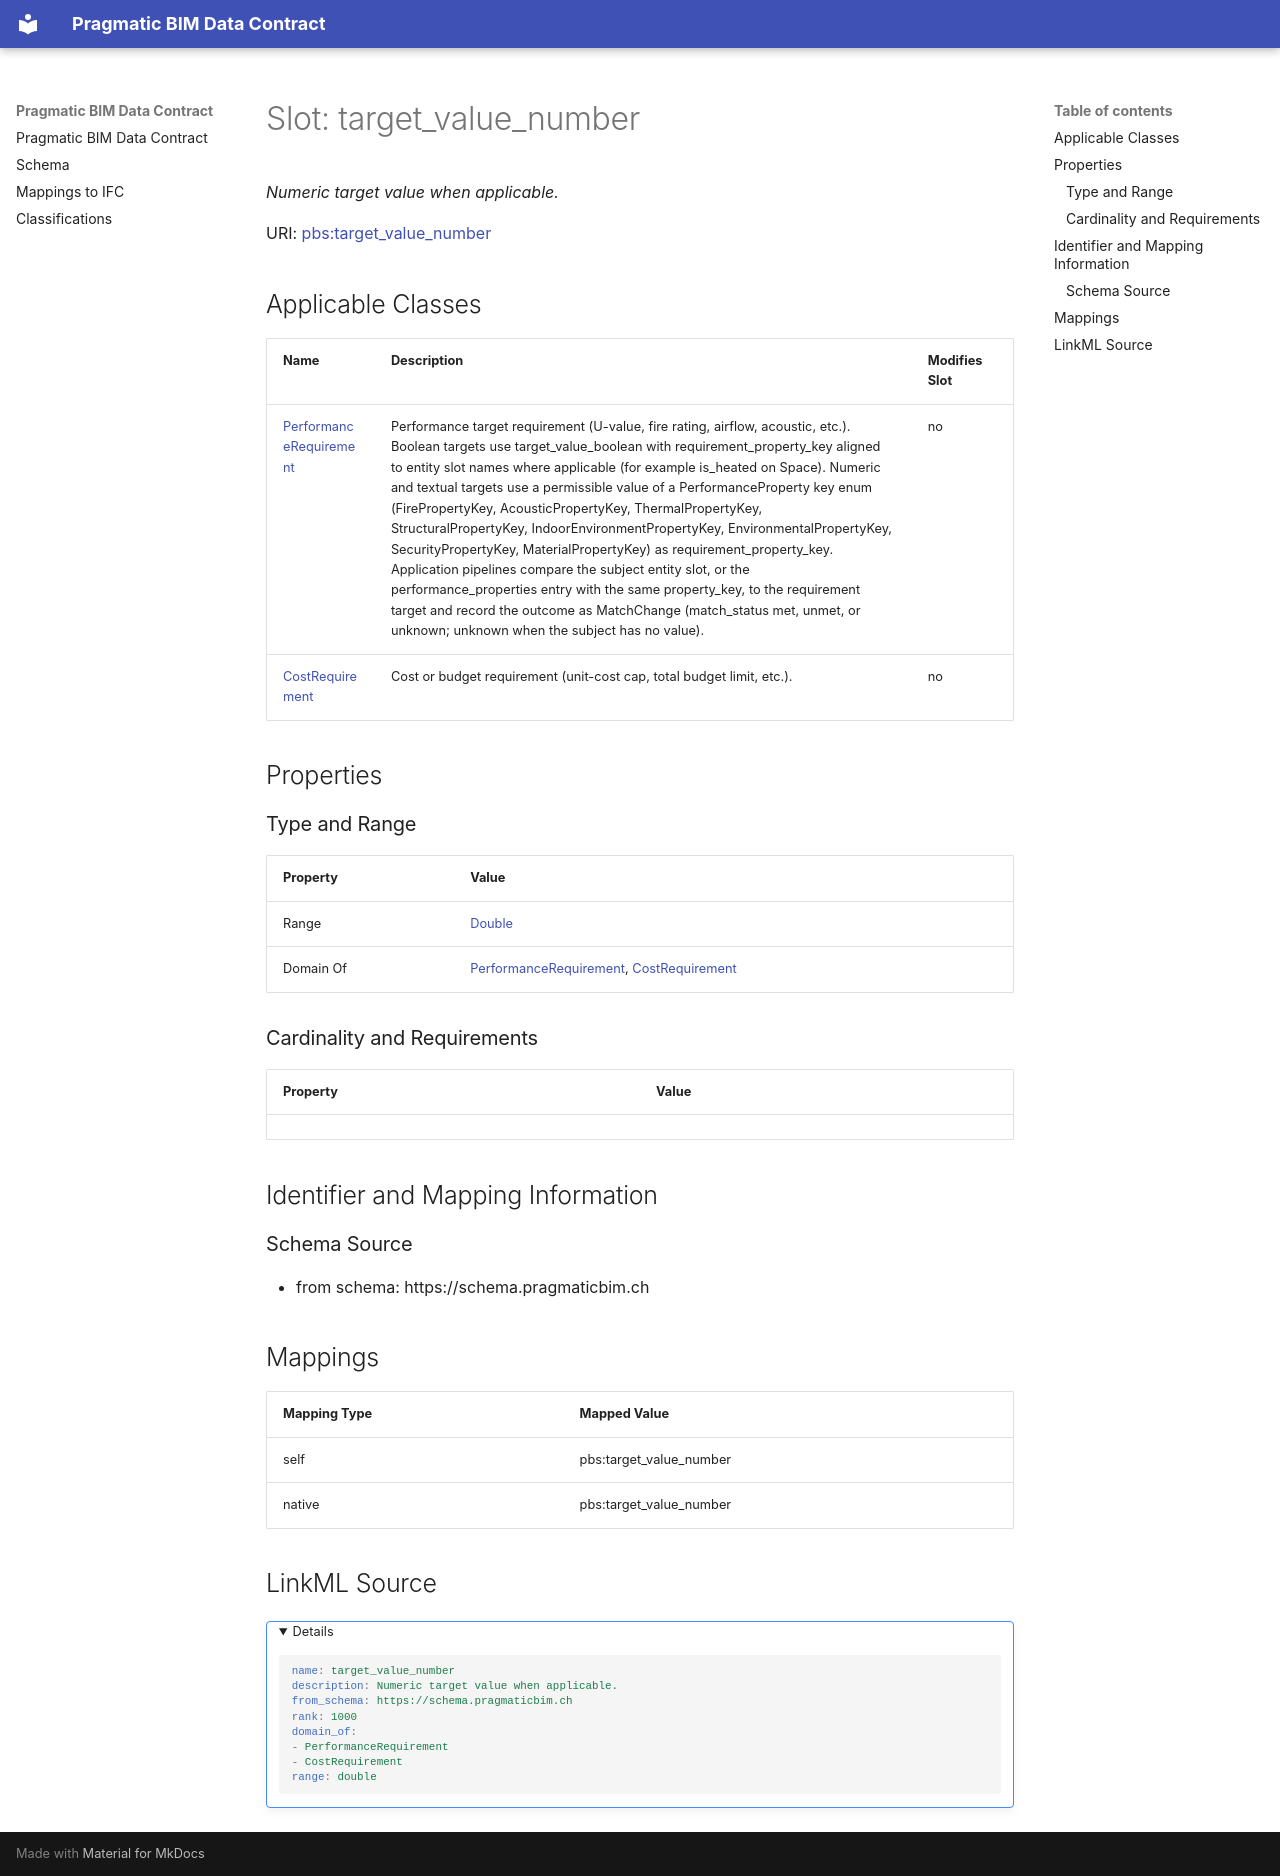

repository: pragmaticBIM/pragmatic-bim-data-contract · page: schema/target_value_number.html · generator: mkdocs

---
search:
  boost: 5.0
---

# Slot: target_value_number 


_Numeric target value when applicable._



<div data-search-exclude markdown="1">



URI: [pbs:target_value_number](https://schema.pragmaticbim.ch/target_value_number)
<!-- no inheritance hierarchy -->





## Applicable Classes

| Name | Description | Modifies Slot |
| --- | --- | --- |
| [PerformanceRequirement](PerformanceRequirement.md) | Performance target requirement (U-value, fire rating, airflow, acoustic, etc.). Boolean targets use target_value_boolean with requirement_property_key aligned to entity slot names where applicable (for example is_heated on Space). Numeric and textual targets use a permissible value of a PerformanceProperty key enum (FirePropertyKey, AcousticPropertyKey, ThermalPropertyKey, StructuralPropertyKey, IndoorEnvironmentPropertyKey, EnvironmentalPropertyKey, SecurityPropertyKey, MaterialPropertyKey) as requirement_property_key. Application pipelines compare the subject entity slot, or the performance_properties entry with the same property_key, to the requirement target and record the outcome as MatchChange (match_status met, unmet, or unknown; unknown when the subject has no value). |  no  |
| [CostRequirement](CostRequirement.md) | Cost or budget requirement (unit-cost cap, total budget limit, etc.). |  no  |






## Properties

### Type and Range

| Property | Value |
| --- | --- |
| Range | [Double](Double.md) |
| Domain Of | [PerformanceRequirement](PerformanceRequirement.md), [CostRequirement](CostRequirement.md) |

### Cardinality and Requirements

| Property | Value |
| --- | --- |










## Identifier and Mapping Information





### Schema Source


* from schema: https://schema.pragmaticbim.ch




## Mappings

| Mapping Type | Mapped Value |
| ---  | ---  |
| self | pbs:target_value_number |
| native | pbs:target_value_number |




## LinkML Source

<details>
```yaml
name: target_value_number
description: Numeric target value when applicable.
from_schema: https://schema.pragmaticbim.ch
rank: 1000
domain_of:
- PerformanceRequirement
- CostRequirement
range: double

```
</details></div>
